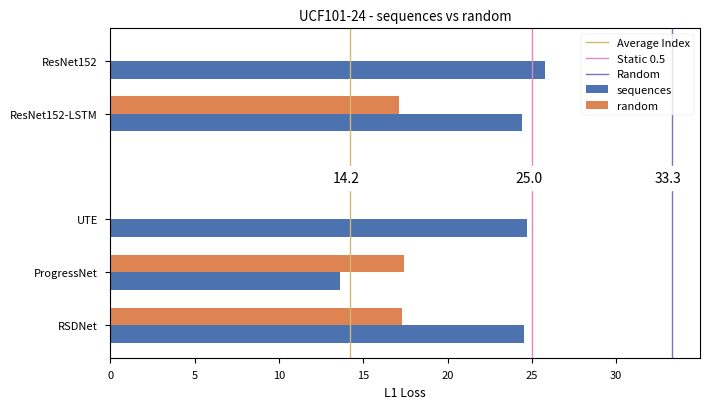

This figure's Python source: (Note: this script raises an exception after producing the figure.)
from typing import List
import matplotlib.pyplot as plt
import numpy as np
import seaborn as sns

plt.style.use("seaborn-v0_8-paper")

results = {
    "UCF101-24": {
        "ResNet152": {
            "sequences": 25.8,
            "segments": 25.8,
            "indices": 14.1,
        },
        "ResNet152-LSTM": {
            "sequences": 24.4,
            "random": 17.1,
            "segments": 24.5,
            "indices": 18.0,
        },
        "UTE": {
            "sequences": 24.7,
            "segments": 24.7,
            "indices": 14.1,
        },
        "ProgressNet": {
            "sequences": 13.6,
            "random": 17.4,
            "segments": 26.6,
            "indices": 19.2,
        },
        "RSDNet": {
            "sequences": 24.5,
            "random": 17.3,
            "segments": 25.1,
            "indices": 18.3,
        },
        "Static 0.5": {
            "sequences": 25.0,
            "random": 25.0,
            "segments": 25.0,
            "indices": 25.0,
        },
        "Random": {
            "sequences": 33.3,
            "random": 33.3,
            "segments": 33.3,
            "indices": 33.3,
        },
        "Average Index": {
            "sequences": 14.2,
            "random": 14.2,
            "segments": 14.2,
            "indices": 14.2,
        },
    },
    # "Cholec80 (sampled)": {
    #     "ResNet152": {
    #         "sequences": 17.9,
    #         "segments": 17.9,
    #         "indices": 12.3,
    #     },
    #     "ResNet152-LSTM": {
    #         "sequences": 10.2,
    #         "random": 11.9,
    #         "segments": 14.4,
    #         "indices": 12.6,
    #     },
    #     "UTE": {
    #         "sequences": 16.0,
    #         "segments": 16.0,
    #         "indices": 11.7,
    #     },
    #     "ProgressNet": {
    #         "sequences": 12.0,
    #         "random": 13.5,
    #         "segments": 14.0,
    #         "indices": 13.5,
    #     },
    #     "RSDNet": {
    #         "sequences": 10.9,
    #         "random": 12.7,
    #         "segments": 17.6,
    #         "indices": 19.3,
    #     },
    #     "Static 0.5": {
    #         "sequences": 25.0,
    #         "random": 25.0,
    #         "segments": 25.0,
    #         "indices": 25.0,
    #     },
    #     "Random": {
    #         "sequences": 33.3,
    #         "random": 33.3,
    #         "segments": 33.3,
    #         "indices": 33.3,
    #     },
    #     "Average Index": {
    #         "sequences": 11.9,
    #         "random": 11.9,
    #         "segments": 11.9,
    #         "indices": 11.9,
    #     },
    # },
    "Cholec80": {
        "ResNet152": {
            "sequences": 17.9,
            "segments": 17.9,
            "indices": 12.3,
        },
        "ResNet152-LSTM": {
            "sequences": 9.8,
            "random": 12.2,
            "segments": 12.4,
            "indices": 12.5,
        },
        "UTE": {
            "sequences": 17.2,
            "segments": 17.2,
            "indices": 11.7,
        },
        "ProgressNet": {
            "sequences": 21.9,
            "random": 19.2,
            "segments": 26.8,
            "indices": 19.1,
        },
        "RSDNet": {
            "sequences": 11.0,
            "random": 14.1,
            "segments": 14.6,
            "indices": 19.4,
        },
        "Static 0.5": {
            "sequences": 25.0,
            "random": 25.0,
            "segments": 25.0,
            "indices": 25.0,
        },
        "Random": {
            "sequences": 33.3,
            "random": 33.3,
            "segments": 33.3,
            "indices": 33.3,
        },
        "Average Index": {
            "sequences": 11.9,
            "random": 11.9,
            "segments": 11.9,
            "indices": 11.9,
        },
    },
    "Breakfast": {
        "ResNet152": {
            "sequences": 27.1,
            "segments": 27.1,
            "indices": 16.7,
        },
        "ResNet152-LSTM": {
            "sequences": 31.1,
            "random": 19.0,
            "segments": 26.4,
            "indices": 20.0,
        },
        "UTE": {
            "sequences": 25.3,
            "segments": 25.3,
            "indices": 16.4,
        },
        "ProgressNet": {
            "sequences": 21.9,
            "random": 19.2,
            "segments": 26.8,
            "indices": 19.1,
        },
        "RSDNet": {
            "sequences": 30.1,
            "random": 19.2,
            "segments": 27.2,
            "indices": 24.2,
        },
        "Static 0.5": {
            "sequences": 25.0,
            "random": 25.0,
            "segments": 25.0,
            "indices": 25.0,
        },
        "Random": {
            "sequences": 33.3,
            "random": 33.3,
            "segments": 33.3,
            "indices": 33.3,
        },
        "Average Index": {
            "sequences": 16.7,
            "random": 16.7,
            "segments": 16.7,
            "indices": 16.7,
        },
    },
    "Bars": {
        "ResNet18": {
            "sequences": 2.8,
            "segments": 2.8,
        },
        "ResNet18-LSTM": {
            "sequences": 2.6,
            "segments": 3.3,
        },
        "UTE": {"sequences": 1.3, "segments": 1.3},
        "ProgressNet": {"sequences": 2.6, "segments": 2.8},
        "RSDNet": {
            "sequences": 2.7,
            "segments": 3.3,
        },
        "Static 0.5": {"sequences": 25.0, "segments": 25.0},
        "Random": {"sequences": 33.5, "segments": 33.5},
        "Average Index": {"sequences": 12.9, "segments": 12.9},
    },
}
colours = {
    "ResNet152": "red",
    "ResNet152-LSTM": "red",
    "UTE": "red",
    "ProgressNet": "red",
    "RSDNet": "red",
    "Static 0.5": "red",
    "Random": "red",
    "Average Index": "red",
}

# [, , , , , , , (0.5490196078431373, 0.5490196078431373, 0.5490196078431373), (0.8, 0.7254901960784313, 0.4549019607843137), (0.39215686274509803, 0.7098039215686275, 0.803921568627451)]

BAR_WIDTH = 0.5
SPACING = 1.5
MODE_COLOURS = {
    "sequences": (0.2980392156862745, 0.4470588235294118, 0.6901960784313725),
    "random": (0.8666666666666667, 0.5176470588235295, 0.3215686274509804),
    "segments": (0.3333333333333333, 0.6588235294117647, 0.40784313725490196),
    "indices": (0.7686274509803922, 0.3058823529411765, 0.3215686274509804),
}
BASELINES = ["Average Index", "Static 0.5", "Random"]
LINEWIDTH = 1


def compare(dataset: str, modes: List[str]):
    plt.figure(figsize=(7.2, 4.2))
    data = [[] for mode in modes]
    networks = [key for key in results[dataset] if key not in BASELINES][::-1]
    xs_indices = np.array([0, 1, 2, 4, 5])
    for network in networks:
        if network in BASELINES:
            continue
        for i, mode in enumerate(modes):
            if mode in results[dataset][network]:
                data[i].append(results[dataset][network][mode])
            else:
                data[i].append(0)

    for i, (values, mode) in enumerate(zip(data, modes)):
        bar_xs = xs_indices * SPACING + i * BAR_WIDTH
        plt.barh(bar_xs, values, height=BAR_WIDTH, label=mode, color=MODE_COLOURS[mode])
    xticks = xs_indices * SPACING + BAR_WIDTH * 0.5

    plt.axvline(
        x=results[dataset]["Average Index"]["sequences"],
        linestyle="-",
        label="Average Index",
        color=(0.8, 0.7254901960784313, 0.4549019607843137),
        linewidth=LINEWIDTH,
    )
    plt.axvline(
        x=results[dataset]["Static 0.5"]["sequences"],
        linestyle="-",
        label="Static 0.5",
        color=(0.8549019607843137, 0.5450980392156862, 0.7647058823529411),
        linewidth=LINEWIDTH,
    )
    plt.axvline(
        x=results[dataset]["Random"]["sequences"],
        linestyle="-",
        label="Random",
        color=(0.5058823529411764, 0.4470588235294118, 0.7019607843137254),
        linewidth=LINEWIDTH,
    )
    plt.text(
        results[dataset]["Average Index"]["sequences"] - 1,
        4.3,
        str(results[dataset]["Average Index"]["sequences"]),
    ).set_bbox({"facecolor": "white", "edgecolor": "white"})
    plt.text(
        results[dataset]["Static 0.5"]["sequences"] - 1,
        4.3,
        str(results[dataset]["Static 0.5"]["sequences"]),
    ).set_bbox({"facecolor": "white", "edgecolor": "white"})
    plt.text(
        results[dataset]["Random"]["sequences"] - 1,
        4.3,
        str(results[dataset]["Random"]["sequences"]),
    ).set_bbox({"facecolor": "white", "edgecolor": "white"})
    plt.yticks(xticks, networks)
    plt.xlabel("L1 Loss")
    plt.title(f'{dataset} - {" vs ".join(modes)}')
    plt.legend(loc='upper right')
    plt.tight_layout()
    plt.savefig(f"./plots/results/{dataset}_{'_'.join(modes)}.pdf")
    plt.savefig(f"./plots/results/{dataset}_{'_'.join(modes)}.png")
    plt.clf()


def main():
    for dataset in ["UCF101-24", "Cholec80", "Breakfast"]:
        compare(dataset, ["sequences", "random"])
        compare(dataset, ["segments", "indices"])
    compare("Bars", ["sequences", "segments"])


if __name__ == "__main__":
    main()
